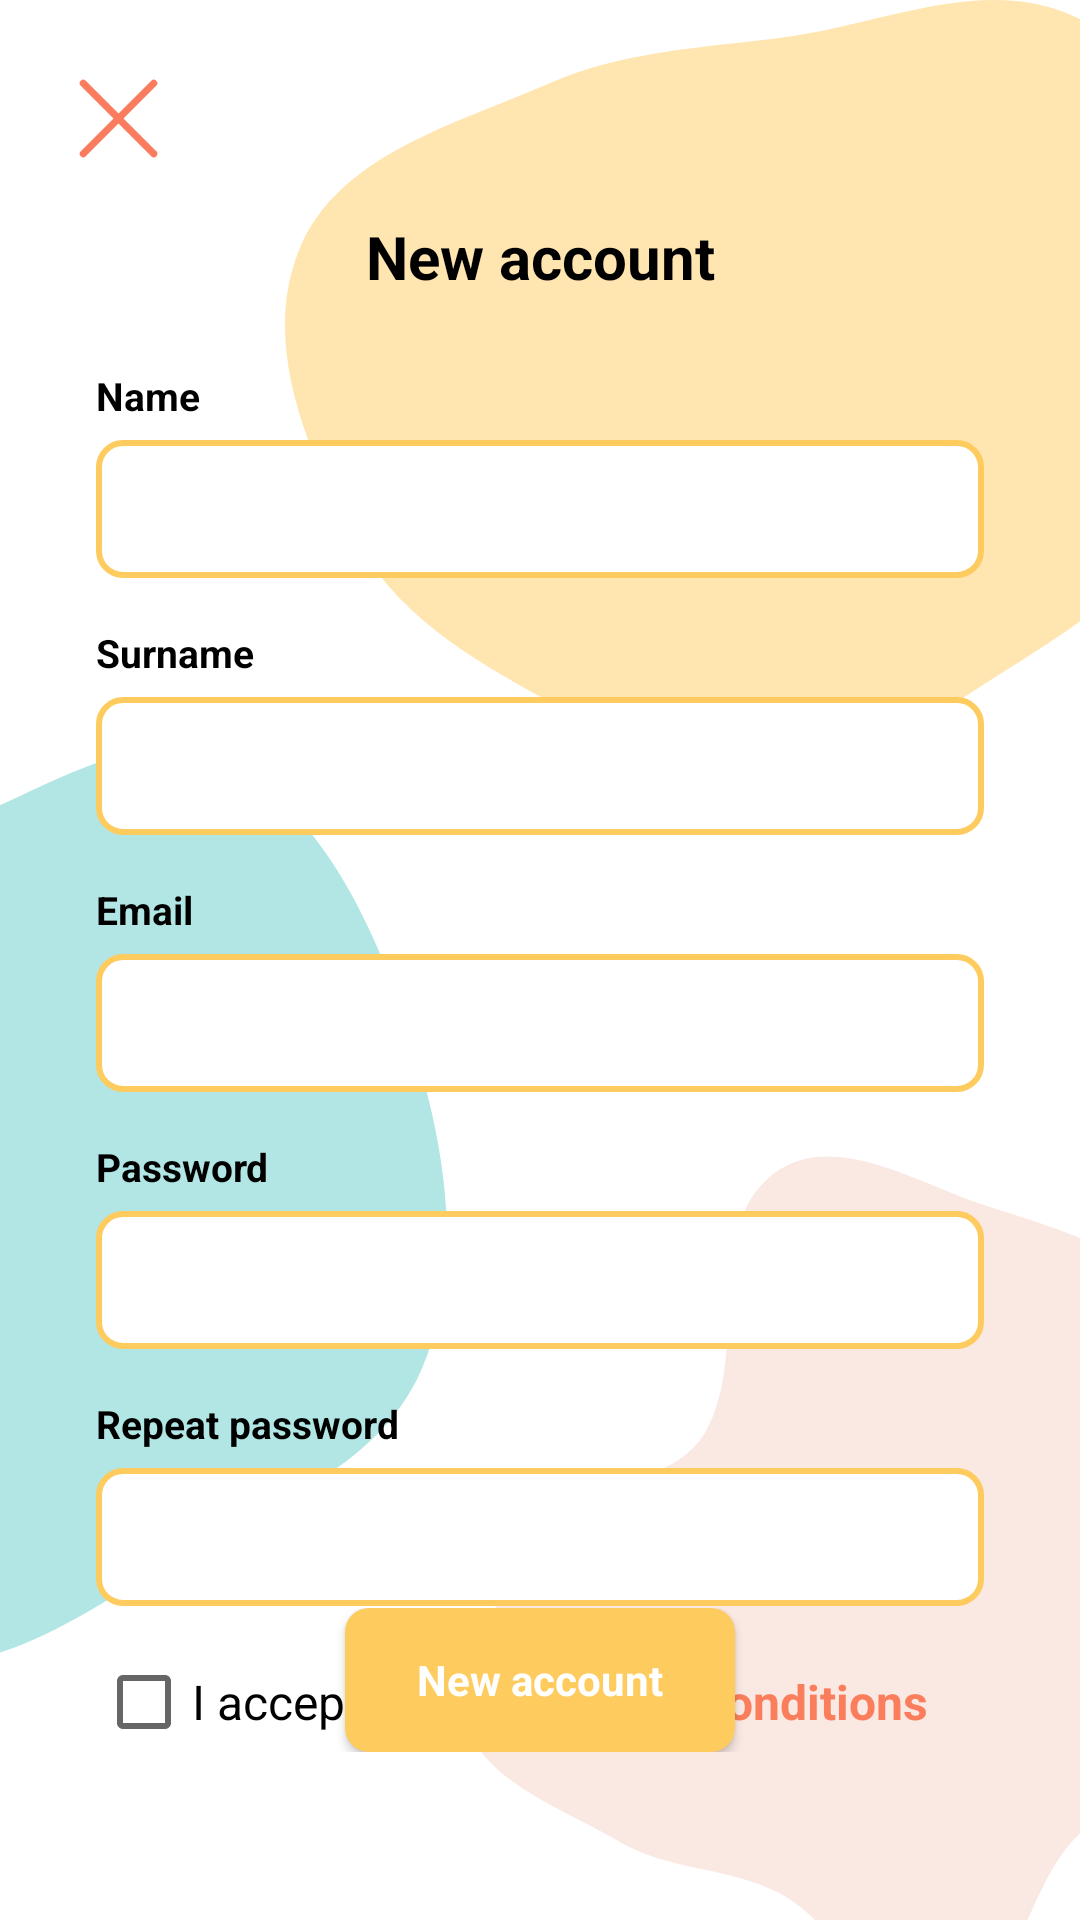

Produce the Android XML layout that renders to this screen, including the resource entries it uses.
<!-- AndroidManifest.xml: application theme Theme.intery.NoActionBar -->
<!-- res/layout/activity_sign_in.xml -->
<?xml version="1.0" encoding="utf-8"?>
<androidx.constraintlayout.widget.ConstraintLayout xmlns:android="http://schemas.android.com/apk/res/android"
    xmlns:app="http://schemas.android.com/apk/res-auto"
    xmlns:tools="http://schemas.android.com/tools"
    android:layout_width="match_parent"
    android:layout_height="match_parent"
    android:background="@color/white"
    tools:context=".SignInActivity">

    
    <ImageView
        android:id="@+id/closeViewSignIn"
        android:layout_width="47dp"
        android:layout_height="47dp"
        android:layout_marginStart="16dp"
        android:layout_marginTop="16dp"
        android:clickable="true"
        app:layout_constraintStart_toStartOf="parent"
        app:layout_constraintTop_toTopOf="parent"
        app:srcCompat="@drawable/close" />

    
    <ImageView
        android:id="@+id/imageView"
        android:layout_width="wrap_content"
        android:layout_height="305dp"
        android:layout_marginTop="250dp"
        app:layout_constraintStart_toStartOf="parent"
        app:layout_constraintTop_toTopOf="parent"
        app:srcCompat="@drawable/ic_blue_blob" />

    <ImageView
        android:id="@+id/imageView2"
        android:layout_width="wrap_content"
        android:layout_height="wrap_content"
        app:layout_constraintEnd_toEndOf="parent"
        app:layout_constraintTop_toTopOf="parent"
        app:srcCompat="@drawable/ic_orange_blob" />

    <ImageView
        android:id="@+id/imageView3"
        android:layout_width="wrap_content"
        android:layout_height="wrap_content"
        app:layout_constraintBottom_toBottomOf="parent"
        app:layout_constraintEnd_toEndOf="parent"
        app:srcCompat="@drawable/ic_pink_blob" />

    <androidx.core.widget.NestedScrollView
        android:id="@+id/scrollView"
        android:layout_width="0dp"
        android:layout_height="0dp"
        android:layout_marginStart="32dp"
        android:layout_marginTop="72dp"
        android:layout_marginEnd="32dp"
        android:layout_marginBottom="59dp"
        android:fillViewport="true"
        app:layout_constraintBottom_toBottomOf="parent"
        app:layout_constraintEnd_toEndOf="parent"
        app:layout_constraintStart_toStartOf="parent"
        app:layout_constraintTop_toTopOf="parent">

        <LinearLayout
            android:id="@+id/linearLayout2"
            android:layout_width="match_parent"
            android:layout_height="wrap_content"
            android:orientation="vertical">

            <TextView
                android:id="@+id/createTextView"
                style="@style/title"
                android:layout_width="match_parent"
                android:layout_height="wrap_content"
                android:text="@string/createAcc"
                android:textAlignment="center" />

            <Space
                android:layout_width="match_parent"
                android:layout_height="24dp" />

            <TextView
                android:id="@+id/nameTextView"
                style="@style/text"
                android:layout_width="match_parent"
                android:layout_height="wrap_content"
                android:paddingBottom="6dp"
                android:text="@string/name" />

            <EditText
                android:id="@+id/nameEditText"
                style="@style/input"
                android:layout_width="match_parent"
                android:layout_height="46dp"
                android:background="@drawable/ic_input"
                android:ems="10"
                android:inputType="textPersonName" />

            <Space
                android:layout_width="match_parent"
                android:layout_height="16dp" />

            <TextView
                android:id="@+id/surnameTextView"
                style="@style/text"
                android:layout_width="match_parent"
                android:layout_height="wrap_content"
                android:paddingBottom="6dp"
                android:text="@string/surname" />

            <EditText
                android:id="@+id/surnameEditText"
                style="@style/input"
                android:layout_width="match_parent"
                android:layout_height="46dp"
                android:background="@drawable/ic_input"
                android:ems="10"
                android:inputType="textPersonName" />

            <Space
                android:layout_width="match_parent"
                android:layout_height="16dp" />

            <TextView
                android:id="@+id/emailTextViewSignIn"
                style="@style/text"
                android:layout_width="match_parent"
                android:layout_height="wrap_content"
                android:paddingBottom="6dp"
                android:text="@string/email" />

            <EditText
                android:id="@+id/emailEditTextSignIn"
                style="@style/input"
                android:layout_width="match_parent"
                android:layout_height="46dp"
                android:background="@drawable/ic_input"
                android:ems="10"
                android:inputType="textEmailAddress" />

            <Space
                android:layout_width="match_parent"
                android:layout_height="16dp" />

            <TextView
                android:id="@+id/passwordTextViewSignIn"
                style="@style/text"
                android:layout_width="match_parent"
                android:layout_height="wrap_content"
                android:paddingBottom="6dp"
                android:text="@string/password" />

            <EditText
                android:id="@+id/passwordEditTextSignIn"
                style="@style/input"
                android:layout_width="match_parent"
                android:layout_height="46dp"
                android:background="@drawable/ic_input"
                android:ems="10"
                android:inputType="textPassword" />

            <Space
                android:layout_width="match_parent"
                android:layout_height="16dp" />

            <TextView
                android:id="@+id/repeatPasswordTextView"
                style="@style/text"
                android:layout_width="match_parent"
                android:layout_height="wrap_content"
                android:paddingBottom="6dp"
                android:text="@string/repeat_password" />

            <EditText
                android:id="@+id/repeatPasswordEditText"
                style="@style/input"
                android:layout_width="match_parent"
                android:layout_height="46dp"
                android:background="@drawable/ic_input"
                android:ems="10"
                android:inputType="textPassword" />

            <Space
                android:layout_width="match_parent"
                android:layout_height="8dp" />

            <LinearLayout
                android:layout_width="match_parent"
                android:layout_height="match_parent"
                android:orientation="horizontal">

                <CheckBox
                    android:id="@+id/termsCheckBox"
                    style="@style/text"
                    android:layout_width="wrap_content"
                    android:layout_height="wrap_content"
                    android:text="@string/acepto_los"
                    android:textSize="16dp" />

                <TextView
                    android:id="@+id/termsTexView"
                    style="@style/text"
                    android:layout_width="wrap_content"
                    android:layout_height="wrap_content"
                    android:paddingStart="6dp"
                    android:textStyle="bold"
                    android:textColor="@color/red"
                    android:text="@string/terminos_y_condiciones"
                    android:textSize="16sp" />
            </LinearLayout>

            <Space
                android:layout_width="match_parent"
                android:layout_height="16dp" />

            
        </LinearLayout>
    </androidx.core.widget.NestedScrollView>

    <LinearLayout
        android:layout_width="match_parent"
        android:layout_height="wrap_content"
        android:layout_marginBottom="56dp"
        android:orientation="vertical"
        app:layout_constraintBottom_toBottomOf="parent"
        tools:layout_editor_absoluteX="32dp">

        <Button
            android:id="@+id/signInButton"
            style="@style/button"
            android:layout_width="wrap_content"
            android:layout_height="wrap_content"
            android:layout_gravity="center"
            android:background="@drawable/button"
            android:paddingLeft="24dp"
            android:paddingRight="24dp"
            android:text="@string/createAcc" />

    </LinearLayout>

    <include layout="@layout/loading_layout"></include>
</androidx.constraintlayout.widget.ConstraintLayout>
<!-- res/layout/loading_layout.xml (included above) -->
<?xml version="1.0" encoding="utf-8"?>
<androidx.constraintlayout.widget.ConstraintLayout
    xmlns:android="http://schemas.android.com/apk/res/android"
    xmlns:app="http://schemas.android.com/apk/res-auto"
    android:layout_width="match_parent"
    android:layout_height="match_parent">

    <LinearLayout
        android:id="@+id/loadingLayout"
        android:layout_width="match_parent"
        android:layout_height="match_parent"
        android:gravity="center"
        android:orientation="vertical"
        app:layout_constraintBottom_toBottomOf="parent"
        app:layout_constraintEnd_toEndOf="parent"
        app:layout_constraintStart_toStartOf="parent"
        app:layout_constraintTop_toTopOf="parent">

        <com.airbnb.lottie.LottieAnimationView
            android:id="@+id/loadingLottie"
            android:layout_width="wrap_content"
            android:layout_height="wrap_content"
            app:lottie_autoPlay="true"
            android:visibility="gone"
            app:lottie_loop="true"/>
    </LinearLayout>
</androidx.constraintlayout.widget.ConstraintLayout>
<!-- resources referenced by this layout -->
<resources>
  <color name="red">#FA7E5C</color>
  <color name="white">#FFFFFFFF</color>
  <!-- drawable button (drawable) -->
  <shape xmlns:android="http://schemas.android.com/apk/res/android"
      android:shape="rectangle"
      android:padding="10dp">
  
      <solid android:color="#FECB5F" />
      <corners
          android:bottomRightRadius="8dp"
          android:bottomLeftRadius="8dp"
          android:topLeftRadius="8dp"
          android:topRightRadius="8dp"
          />
  </shape>
  <!-- drawable ic_input (drawable) -->
  <shape xmlns:android="http://schemas.android.com/apk/res/android"
      android:shape="rectangle"
      android:padding="10dp">
  
    <solid android:color="#FFFFFF" />
    <stroke android:width="2dp" android:color="#FECB5F" />
    <corners
        android:bottomRightRadius="8dp"
        android:bottomLeftRadius="8dp"
        android:topLeftRadius="8dp"
        android:topRightRadius="8dp"
        />
  </shape>
  <string name="acepto_los">I accept the</string>
  <string name="createAcc"><b>New account</b></string>
  <string name="email"><b>Email</b></string>
  <string name="name"><b>Name</b></string>
  <string name="password"><b>Password</b></string>
  <string name="repeat_password"><b>Repeat password</b></string>
  <string name="surname"><b>Surname</b></string>
  <string name="terminos_y_condiciones">Terms and conditions</string>
  <style name="button">
          <item name="fontFamily">Inter</item>
          <item name="android:textColor">@color/white</item>
          <item name="android:background">@drawable/button</item>
          <item name="android:layout_height">40dp</item>
          <item name="android:radius">8sp</item>
          <item name="android:textSize">14sp</item>
          <item name="android:textAllCaps">false</item>
      </style>
  <style name="input">
          <item name="fontFamily">Inter</item>
          <item name="android:textColor">@color/black</item>
          <item name="android:textSize">14sp</item>
          <item name="android:height">44dp</item>
          <item name="android:radius">8sp</item>
          <item name="android:background">@drawable/input</item>
          <item name="android:paddingLeft">16dp</item>
      </style>
  <style name="text">
          <item name="android:textSize">13sp</item>
          <item name="android:textColor">@color/black</item>
          <item name="fontFamily">Inter</item>
      </style>
  <style name="title">
          <item name="android:textSize">20sp</item>
          <item name="android:textColor">@color/black</item>
          <item name="fontFamily">Inter</item>
          <item name="lineHeight">17sp</item>
      </style>
  <style name="Theme.intery.NoActionBar">
          <item name="windowActionBar">false</item>
          <item name="windowNoTitle">true</item>
      </style>
  <color name="black">#FF000000</color>
  <!-- drawable input (drawable) -->
  <?xml version="1.0" encoding="utf-8"?>
  <vector
      xmlns:android="http://schemas.android.com/apk/res/android"
      xmlns:aapt="http://schemas.android.com/aapt"
      android:width="296dp"
      android:height="46dp"
      android:viewportWidth="296"
      android:viewportHeight="46"
      >
  
      <group>
  
          <clip-path
              android:pathData="M8 0H288C292.418 0 296 3.58172 296 8V38C296 42.4183 292.418 46 288 46H8C3.58172 46 0 42.4183 0 38V8C0 3.58172 3.58172 0 8 0Z"
              />
  
          <path
              android:pathData="M0 0V46H296V0"
              android:fillColor="#FFFFFF"
              />
  
      </group>
  
  </vector>
</resources>
